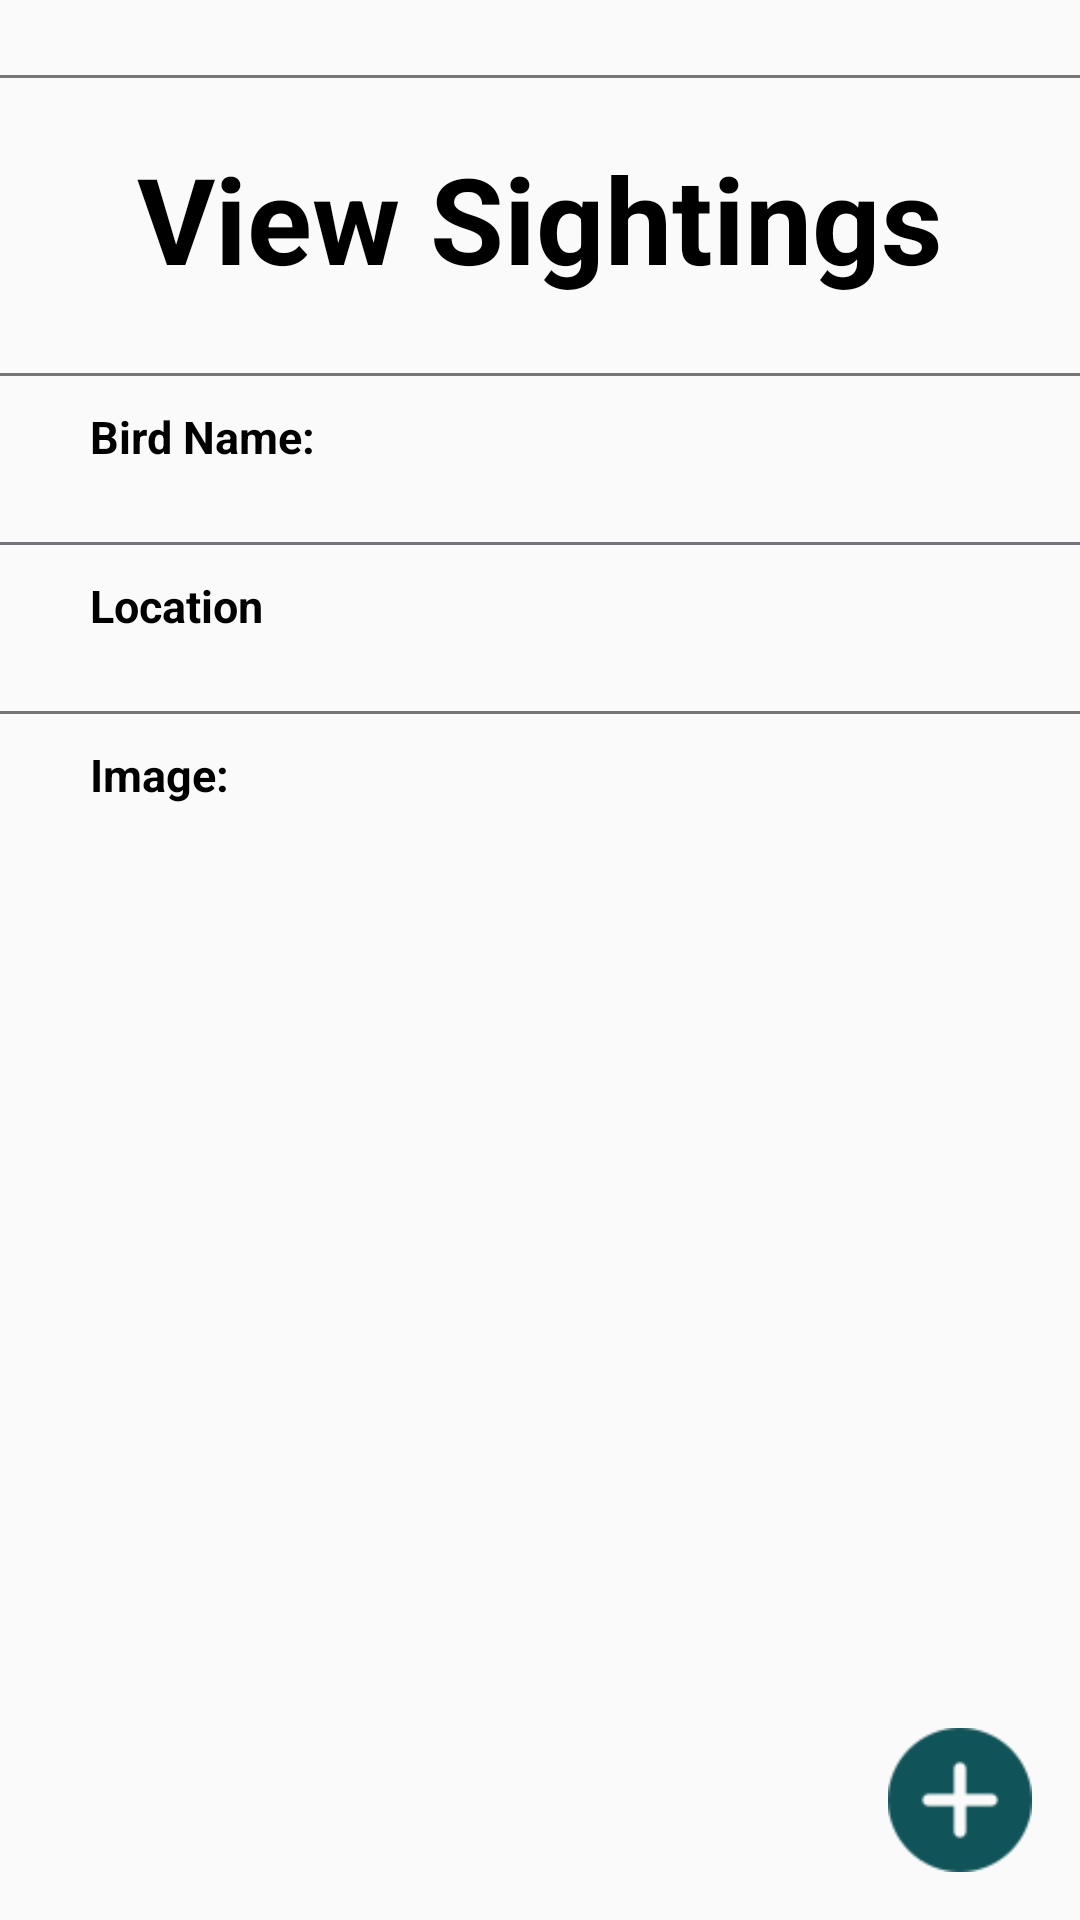

The Android layout XML behind this screen, and the referenced resources:
<!-- AndroidManifest.xml: application theme Theme.BirdiFy -->
<!-- res/layout/activity_view_sightings.xml -->
<?xml version="1.0" encoding="utf-8"?>
<RelativeLayout xmlns:android="http://schemas.android.com/apk/res/android"
    xmlns:app="http://schemas.android.com/apk/res-auto"
    xmlns:tools="http://schemas.android.com/tools"
    android:layout_width="match_parent"
    android:orientation="vertical"
    android:layout_height="match_parent"
    tools:context=".ViewSightings">

    <LinearLayout
        android:layout_width="match_parent"
        android:layout_height="wrap_content"
        android:orientation="horizontal">



        
        <LinearLayout
            android:id="@+id/firstColumn"
            android:layout_width="0dp"
            android:layout_height="wrap_content"
            android:layout_weight="6"
            android:orientation="vertical">

            
            <LinearLayout
                android:layout_width="match_parent"
                android:layout_height="wrap_content"
                android:layout_marginTop="20dp"
                android:orientation="vertical">

                
                <View
                    android:layout_width="match_parent"
                    android:layout_height="1dp"
                    android:layout_gravity="center"
                    android:layout_marginTop="05dp"
                    android:background="@color/material_dynamic_neutral50" />

                <TextView
                    android:layout_width="wrap_content"
                    android:layout_height="wrap_content"
                    android:layout_marginTop="20dp"
                    android:gravity="center"
                    android:layout_gravity="center"
                    android:text="View Sightings"
                    android:textColor="@color/black"
                    android:textSize="40sp"
                    android:textStyle="bold" />

                <View
                    android:layout_width="match_parent"
                    android:layout_height="1dp"
                    android:layout_gravity="center"
                    android:layout_marginTop="25dp"
                    android:background="@color/material_dynamic_neutral50" />

                <TextView
                    android:layout_width="wrap_content"
                    android:layout_height="wrap_content"
                    android:layout_marginStart="30dp"
                    android:gravity="center"
                    android:layout_marginTop="10dp"
                    android:text="Bird Name:"
                    android:textColor="@color/black"
                    android:textSize="15sp"
                    android:textStyle="bold" />







                <View
                    android:layout_width="match_parent"
                    android:layout_height="1dp"
                    android:layout_gravity="center"
                    android:layout_marginTop="25dp"
                    android:background="@color/material_dynamic_neutral50" />

                <TextView
                    android:layout_width="250dp"
                    android:layout_marginTop="10dp"
                    android:layout_marginStart="30dp"
                    android:layout_height="wrap_content"
                    android:gravity="left"
                    android:text="Location "
                    android:textColor="@color/black"
                    android:textSize="15sp"
                    android:textStyle="bold"
                    />



                <View
                    android:layout_width="match_parent"
                    android:layout_height="1dp"
                    android:layout_gravity="center"
                    android:layout_marginTop="25dp"
                    android:background="@color/material_dynamic_neutral50" />
                <TextView
                    android:layout_width="250dp"
                    android:layout_marginTop="10dp"
                    android:layout_marginStart="30dp"
                    android:layout_height="wrap_content"
                    android:gravity="left"
                    android:text="Image:"
                    android:textColor="@color/black"
                    android:textSize="15sp"
                    android:textStyle="bold"
                    />
                <ImageView
                    android:id="@+id/imageView1"
                    android:layout_width="50dp"
                    android:layout_marginTop="10dp"
                    android:layout_marginStart="30dp"
                    android:layout_height="50dp"
                    android:layout_marginBottom="10dp"
                    android:src="@drawable/bird"
                    android:contentDescription="Image 1" />






            </LinearLayout>


        </LinearLayout>

    </LinearLayout>

    
    <ImageView
        android:id="@+id/plusIcon"
        android:layout_width="48dp"
        android:layout_height="48dp"
        android:layout_alignParentEnd="true"
        android:layout_alignParentBottom="true"
        android:layout_marginStart="16dp"
        android:layout_marginTop="16dp"
        android:layout_marginEnd="16dp"
        android:layout_marginBottom="16dp"
        android:contentDescription="Add Icon"
        android:src="@drawable/plus" />


</RelativeLayout>
<!-- resources referenced by this layout -->
<resources>
  <!-- drawable plus: png bitmap (drawable, 3086 bytes) -->
  <style name="Theme.BirdiFy" parent="Theme.AppCompat.DayNight.NoActionBar">
          
          <item name="colorPrimary">@color/purple_500</item>
          <item name="colorPrimaryVariant">@color/purple_700</item>
          <item name="colorOnPrimary">@color/white</item>
          
          <item name="colorSecondary">@color/teal_200</item>
          <item name="colorSecondaryVariant">@color/teal_700</item>
          <item name="colorOnSecondary">@color/black</item>
          
          <item name="android:statusBarColor">?attr/colorPrimaryVariant</item>
          
      </style>
  <!-- not gathered from this repository: default colours our renderer supplied (Android Studio template values) -->
  <color name="purple_500">#FF6200EE</color>
  <color name="purple_700">#FF3700B3</color>
  <color name="teal_200">#FF03DAC5</color>
  <color name="teal_700">#FF018786</color>
  <color name="black">#FF000000</color>
  <color name="white">#FFFFFFFF</color>
</resources>
